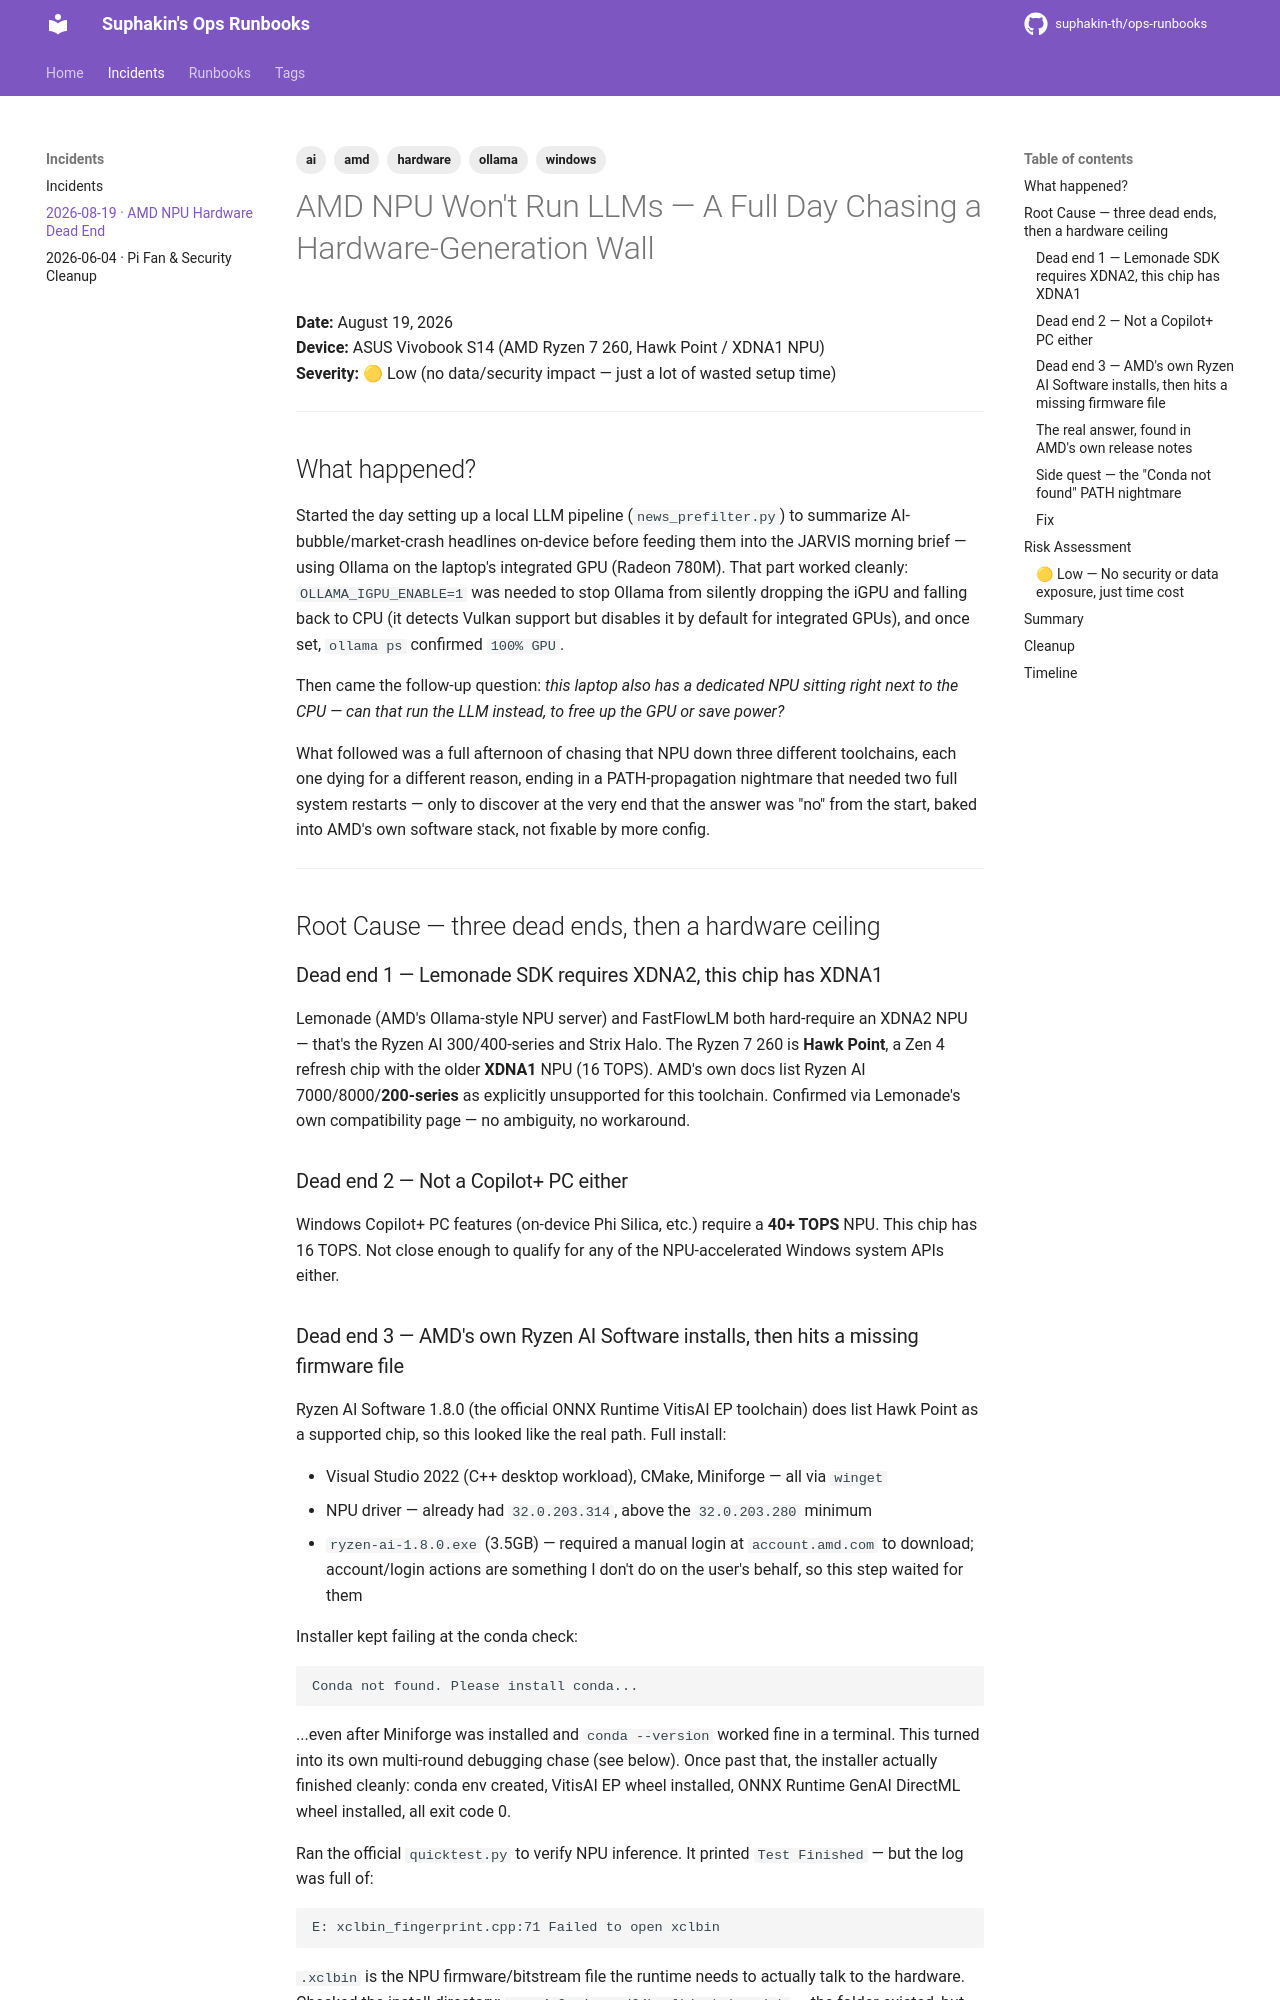

repository: suphakin-th/ops-runbooks · page: incidents/2026-08-19-ryzen-npu-llm-dead-end/index.html · generator: mkdocs

---
date: 2026-08-19
tags:
  - windows
  - ai
  - ollama
  - amd
  - hardware
---

# AMD NPU Won't Run LLMs — A Full Day Chasing a Hardware-Generation Wall

**Date:** August 19, 2026  
**Device:** ASUS Vivobook S14 (AMD Ryzen 7 260, Hawk Point / XDNA1 NPU)  
**Severity:** 🟡 Low (no data/security impact — just a lot of wasted setup time)

---

## What happened?

Started the day setting up a local LLM pipeline (`news_prefilter.py`) to summarize
AI-bubble/market-crash headlines on-device before feeding them into the JARVIS
morning brief — using Ollama on the laptop's integrated GPU (Radeon 780M). That
part worked cleanly: `OLLAMA_IGPU_ENABLE=1` was needed to stop Ollama from
silently dropping the iGPU and falling back to CPU (it detects Vulkan support but
disables it by default for integrated GPUs), and once set, `ollama ps` confirmed
`100% GPU`.

Then came the follow-up question: *this laptop also has a dedicated NPU sitting
right next to the CPU — can that run the LLM instead, to free up the GPU or save
power?*

What followed was a full afternoon of chasing that NPU down three different
toolchains, each one dying for a different reason, ending in a PATH-propagation
nightmare that needed two full system restarts — only to discover at the very end
that the answer was "no" from the start, baked into AMD's own software stack, not
fixable by more config.

---

## Root Cause — three dead ends, then a hardware ceiling

### Dead end 1 — Lemonade SDK requires XDNA2, this chip has XDNA1

Lemonade (AMD's Ollama-style NPU server) and FastFlowLM both hard-require an
XDNA2 NPU — that's the Ryzen AI 300/400-series and Strix Halo. The Ryzen 7 260 is
**Hawk Point**, a Zen 4 refresh chip with the older **XDNA1** NPU (16 TOPS).
AMD's own docs list Ryzen AI 7000/8000/**200-series** as explicitly unsupported
for this toolchain. Confirmed via Lemonade's own compatibility page — no
ambiguity, no workaround.

### Dead end 2 — Not a Copilot+ PC either

Windows Copilot+ PC features (on-device Phi Silica, etc.) require a **40+ TOPS**
NPU. This chip has 16 TOPS. Not close enough to qualify for any of the
NPU-accelerated Windows system APIs either.
